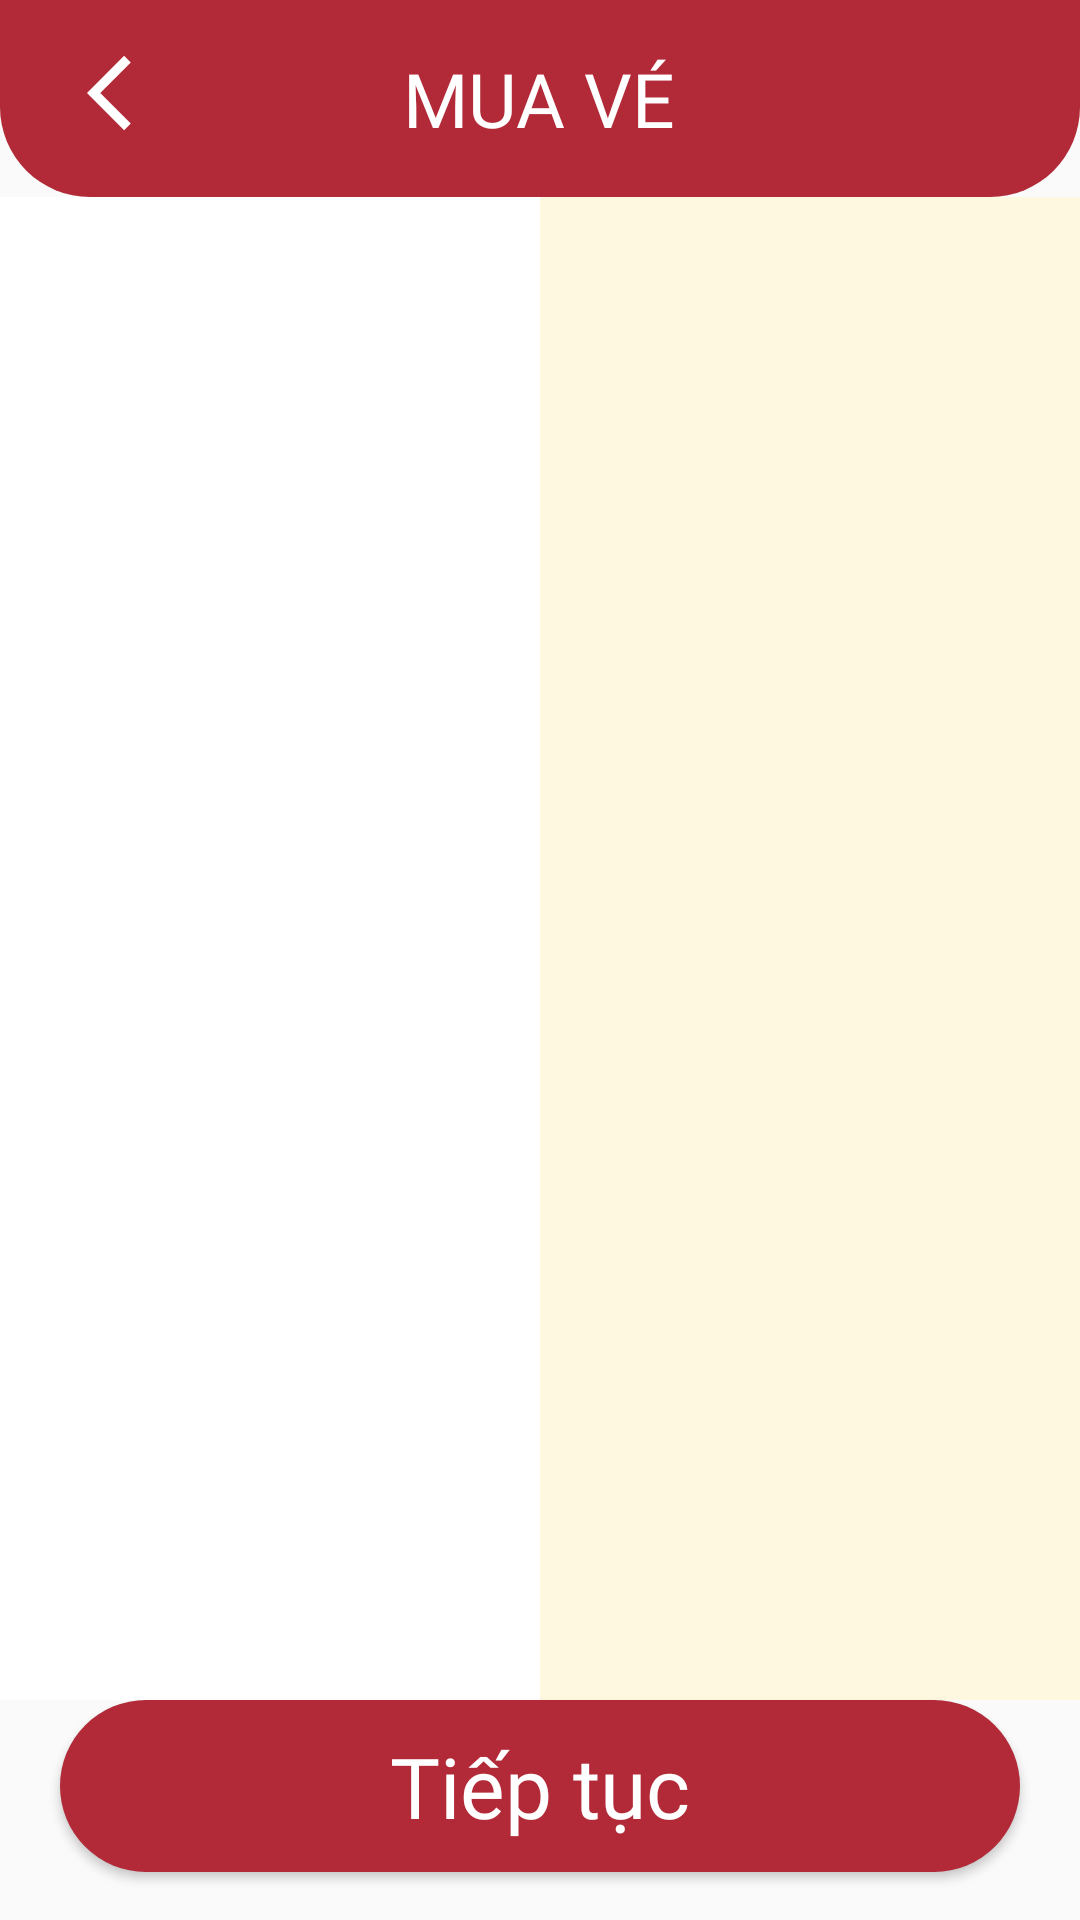

Reconstruct the res/layout file that produces this screen, plus the resources it refers to.
<!-- AndroidManifest.xml: application theme Theme.App_order -->
<!-- res/layout/activity_rapphim.xml -->
<?xml version="1.0" encoding="utf-8"?>
<RelativeLayout xmlns:android="http://schemas.android.com/apk/res/android"
    xmlns:app="http://schemas.android.com/apk/res-auto"
    xmlns:tools="http://schemas.android.com/tools"
    android:id="@+id/main"
    android:layout_width="match_parent"
    android:layout_height="match_parent"
    tools:context=".RapphimActivity"
    android:orientation="vertical">

    
    <RelativeLayout
        android:id="@+id/header"
        android:layout_width="match_parent"
        android:layout_height="wrap_content"
        android:background="@drawable/rounded_header"
        android:padding="16dp"
        android:layout_alignParentTop="true">

        
        <ImageView
            android:id="@+id/btnBack"
            android:layout_width="wrap_content"
            android:layout_height="wrap_content"
            android:src="@drawable/ic_back_arrow"
            app:tint="#FFFFFF"
            android:layout_marginLeft="13dp"
            android:layout_alignParentStart="true" />

        
        <TextView
            android:id="@+id/tvTieude"
            android:layout_width="wrap_content"
            android:layout_height="wrap_content"
            android:fontFamily="@font/afacad_bold"
            android:gravity="center"
            android:text="MUA VÉ"
            android:textColor="#FFFFFF"
            android:textSize="25sp"
            android:layout_centerInParent="true" />
    </RelativeLayout>

    
    <LinearLayout
        android:layout_width="match_parent"
        android:layout_height="match_parent"
        android:orientation="horizontal"
        android:layout_below="@id/header"
        android:layout_above="@id/btnTieptuc">

        
        <ListView
            android:id="@+id/lvVung"
            android:layout_width="0dp"
            android:layout_height="match_parent"
            android:layout_weight="1"
            android:background="#FFFFFF"
            android:dividerHeight="1dp" />

        
        <ListView
            android:id="@+id/lvRap"
            android:layout_width="0dp"
            android:layout_height="match_parent"
            android:layout_weight="1"
            android:dividerHeight="1dp"
            android:background="#FFF8E1" />
    </LinearLayout>

    <Button
        android:id="@+id/btnTieptuc"
        android:layout_width="match_parent"
        android:layout_height="wrap_content"
        android:background="@drawable/rounded_button"
        android:padding="10dp"
        android:layout_marginBottom="16dp"
        android:layout_marginLeft="20dp"
        android:layout_marginRight="20dp"
        android:text="Tiếp tục"
        android:textColor="#FFFFFF"
        android:fontFamily="@font/afacad_bold"
        android:textSize="28sp"
        android:layout_alignParentBottom="true"/>
</RelativeLayout>
<!-- resources referenced by this layout -->
<resources>
  <!-- drawable ic_back_arrow (drawable) -->
  <vector xmlns:android="http://schemas.android.com/apk/res/android"
      android:autoMirrored="true"
      android:height="30dp"
      android:tint="#000000"
      android:viewportHeight="24"
      android:viewportWidth="24"
      android:width="30dp">
        
      <path android:fillColor="@android:color/white" android:pathData="M11.67,3.87L9.9,2.1 0,12l9.9,9.9 1.77,-1.77L3.54,12z"/>
      
  </vector>
  <!-- drawable rounded_button (drawable) -->
  <?xml version="1.0" encoding="utf-8"?>
  <shape xmlns:android="http://schemas.android.com/apk/res/android">
      
      <corners android:radius="150dp" />
      
      <solid android:color="#B22A38" />
  </shape>
  <!-- drawable rounded_header (drawable) -->
  <?xml version="1.0" encoding="utf-8"?>
  <shape xmlns:android="http://schemas.android.com/apk/res/android">
      
      <solid android:color="#B22A38" />
  
      
      <corners
          android:bottomLeftRadius="30dp"
          android:bottomRightRadius="30dp" />
  </shape>
  <style name="Theme.App_order" parent="Base.Theme.App_order" />
  <style name="Base.Theme.App_order" parent="Theme.AppCompat.DayNight.NoActionBar">
          
          
          <item name="android:textAllCaps">false</item>
      </style>
</resources>
